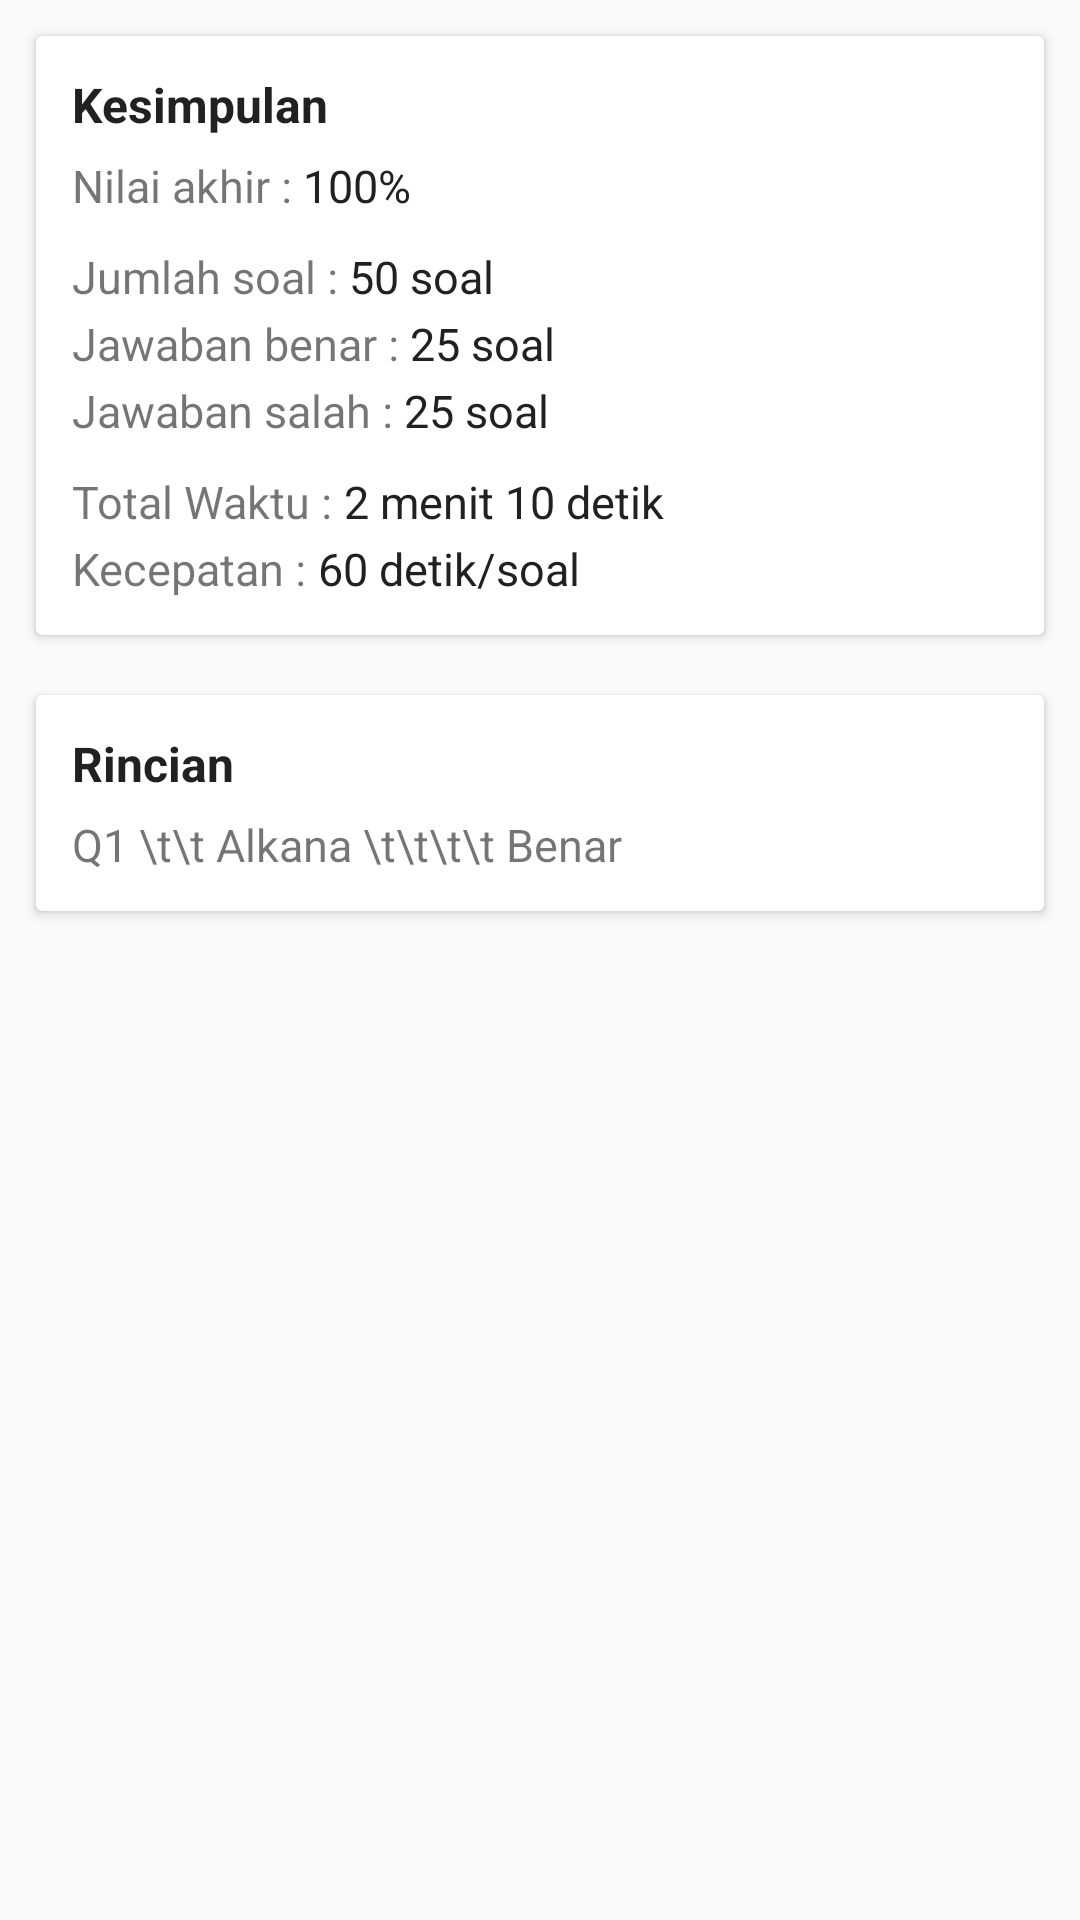

Produce the Android XML layout that renders to this screen, including the resource entries it uses.
<!-- AndroidManifest.xml: application theme AppTheme -->
<!-- res/layout/content_result.xml -->
<?xml version="1.0" encoding="utf-8"?>
<LinearLayout
    xmlns:android="http://schemas.android.com/apk/res/android"
    xmlns:app="http://schemas.android.com/apk/res-auto"
    android:orientation="vertical"
    android:layout_width="match_parent"
    android:layout_height="match_parent">

    <android.support.v7.widget.CardView
        android:layout_width="match_parent"
        android:layout_height="wrap_content"
        android:layout_marginRight="12dp"
        android:layout_marginLeft="12dp"
        android:layout_marginTop="12dp"
        android:layout_marginBottom="8dp"
        android:elevation="@dimen/cardview_default_elevation"
        app:cardCornerRadius="@dimen/cardview_default_radius">

        <LinearLayout
            android:layout_width="match_parent"
            android:layout_height="wrap_content"
            android:orientation="vertical"
            android:padding="12dp">

            <TextView
                android:layout_width="match_parent"
                android:layout_height="wrap_content"
                android:text="Kesimpulan"
                android:textColor="@color/colorTitle"
                android:textSize="16dp"
                android:textStyle="bold"/>

            <LinearLayout
                android:layout_width="wrap_content"
                android:layout_height="wrap_content"
                android:orientation="horizontal"
                android:layout_marginTop="6dp">

                <TextView
                    android:layout_width="wrap_content"
                    android:layout_height="wrap_content"
                    android:text="Nilai akhir : "
                    android:textSize="15dp"/>

                <TextView
                    android:id="@+id/result_score"
                    android:layout_width="wrap_content"
                    android:layout_height="wrap_content"
                    android:text="100%"
                    android:textColor="@color/colorTitle"
                    android:textSize="15dp"/>

            </LinearLayout>

            <LinearLayout
                android:layout_width="wrap_content"
                android:layout_height="wrap_content"
                android:orientation="horizontal"
                android:layout_marginTop="10dp">

                <TextView
                    android:layout_width="wrap_content"
                    android:layout_height="wrap_content"
                    android:text="Jumlah soal : "
                    android:textSize="15dp"/>

                <TextView
                    android:id="@+id/result_quest"
                    android:layout_width="wrap_content"
                    android:layout_height="wrap_content"
                    android:text="50 soal"
                    android:textColor="@color/colorTitle"
                    android:textSize="15dp"/>

            </LinearLayout>

            <LinearLayout
                android:layout_width="wrap_content"
                android:layout_height="wrap_content"
                android:orientation="horizontal"
                android:layout_marginTop="2dp">

                <TextView
                    android:layout_width="wrap_content"
                    android:layout_height="wrap_content"
                    android:text="Jawaban benar : "
                    android:textSize="15dp"/>

                <TextView
                    android:id="@+id/result_correct_answer"
                    android:layout_width="wrap_content"
                    android:layout_height="wrap_content"
                    android:text="25 soal"
                    android:textColor="@color/colorTitle"
                    android:textSize="15dp"/>

            </LinearLayout>

            <LinearLayout
                android:layout_width="wrap_content"
                android:layout_height="wrap_content"
                android:orientation="horizontal"
                android:layout_marginTop="2dp">

                <TextView
                    android:layout_width="wrap_content"
                    android:layout_height="wrap_content"
                    android:text="Jawaban salah : "
                    android:textSize="15dp"/>

                <TextView
                    android:id="@+id/result_wrong_answer"
                    android:layout_width="wrap_content"
                    android:layout_height="wrap_content"
                    android:text="25 soal"
                    android:textColor="@color/colorTitle"
                    android:textSize="15dp"/>

            </LinearLayout>

            <LinearLayout
                android:layout_width="wrap_content"
                android:layout_height="wrap_content"
                android:orientation="horizontal"
                android:layout_marginTop="10dp">

                <TextView
                    android:layout_width="wrap_content"
                    android:layout_height="wrap_content"
                    android:text="Total Waktu : "
                    android:textSize="15dp"/>

                <TextView
                    android:id="@+id/result_time"
                    android:layout_width="wrap_content"
                    android:layout_height="wrap_content"
                    android:text="2 menit 10 detik"
                    android:textColor="@color/colorTitle"
                    android:textSize="15dp"/>

            </LinearLayout>


            <LinearLayout
                android:layout_width="wrap_content"
                android:layout_height="wrap_content"
                android:orientation="horizontal"
                android:layout_marginTop="2dp">

                <TextView
                    android:layout_width="wrap_content"
                    android:layout_height="wrap_content"
                    android:text="Kecepatan : "
                    android:textSize="15dp"/>

                <TextView
                    android:id="@+id/result_average_time"
                    android:layout_width="wrap_content"
                    android:layout_height="wrap_content"
                    android:text="60 detik/soal"
                    android:textColor="@color/colorTitle"
                    android:textSize="15dp"/>

            </LinearLayout>

        </LinearLayout>

    </android.support.v7.widget.CardView>

    <android.support.v7.widget.CardView
        android:layout_width="match_parent"
        android:layout_height="wrap_content"
        android:layout_marginRight="12dp"
        android:layout_marginLeft="12dp"
        android:layout_marginTop="12dp"
        android:layout_marginBottom="8dp"
        android:elevation="@dimen/cardview_default_elevation"
        app:cardCornerRadius="@dimen/cardview_default_radius">

        <LinearLayout
            android:layout_width="match_parent"
            android:layout_height="wrap_content"
            android:orientation="vertical"
            android:padding="12dp">

            <TextView
                android:layout_width="match_parent"
                android:layout_height="wrap_content"
                android:text="Rincian"
                android:textColor="@color/colorTitle"
                android:textSize="16dp"
                android:textStyle="bold"/>

            <TextView
                android:id="@+id/result_breakdown"
                android:layout_width="match_parent"
                android:layout_height="wrap_content"
                android:layout_marginTop="6dp"
                android:text="Q1 \t\t Alkana \t\t\t\t Benar"
                android:textSize="15dp"/>

        </LinearLayout>

    </android.support.v7.widget.CardView>

</LinearLayout>
<!-- resources referenced by this layout -->
<resources>
  <color name="colorTitle">#212121</color>
  <style name="AppTheme" parent="Theme.AppCompat.Light.DarkActionBar">
          
          <item name="colorPrimary">@color/colorPrimary</item>
          <item name="colorPrimaryDark">@color/colorPrimaryDark</item>
          <item name="colorAccent">@color/colorAccent</item>
      </style>
  <color name="colorPrimary">#3F51B5</color>
  <color name="colorPrimaryDark">#303F9F</color>
  <color name="colorAccent">#FF4081</color>
</resources>
